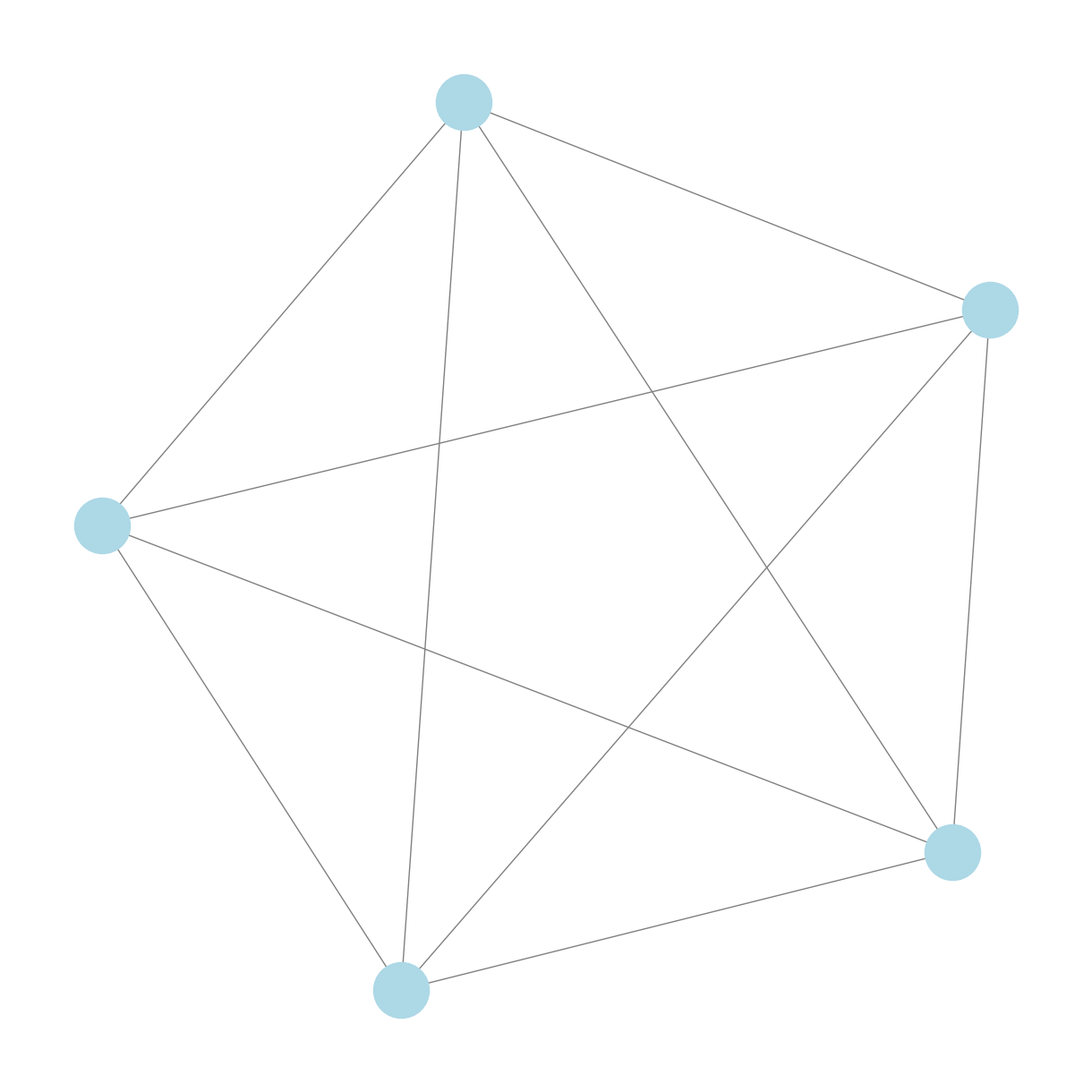

Reproduce this figure in Python.
import networkx as nx
import matplotlib.pyplot as plt
import random
import argparse
import os
import json


def generate_graph(num_nodes, num_edges):
    # Create an empty graph
    G = nx.Graph()
    
    # Add nodes to the graph
    G.add_nodes_from(range(num_nodes))
    
    # Add edges to the graph
    possible_edges = [(i, j) for i in range(num_nodes) for j in range(i+1, num_nodes)]
    random_edges = random.sample(possible_edges, num_edges)
    G.add_edges_from(random_edges)
    
    return G

def draw_graph(G, idx):

    global file
    # Draw the graph
    plt.figure(figsize=(12, 12))
    pos = nx.spring_layout(G)  # Layout for visualization
    nx.draw(G, pos, with_labels=False, node_color='lightblue', edge_color='gray', node_size=2000, font_size=15)
    image_filename = f"{file}.png"
    file += 1
    image_path = os.path.join(output_dir, image_filename)
    plt.savefig(image_path)
    plt.close()

# Parameters: number of nodes and number of edges


# num_nodes = 10

# # Generate and draw the graph
# for i in range(1, 11):
#     num_edges = random.randint(10, 15)
#     G = generate_graph(num_nodes, num_edges)
#     draw_graph(G, idx=i)

if __name__ == '__main__':
    output_dir = os.path.join(os.getcwd(), "data")
    if not os.path.exists(output_dir):
        os.makedirs(output_dir)
    
    parser = argparse.ArgumentParser(description='Create a grid of circles and triangles.')
    parser.add_argument(
        '--num_images', 
        type=int, 
        help='Number of images to generate',
        default=1
    )
    parser.add_argument(
        '--num_sizes', 
        nargs='*', 
        type = int,
        help='List of num of nodes',
        default=[5]
    )
    parser.add_argument(
        '--file', 
        type=int, 
        help='Starting file number',
        default=1
    )
    args = parser.parse_args()
    file = args.file
    num_nodes = args.num_sizes
    num_images = args.num_images
    append = (file != 1)
    data = []
    
    for num_node in num_nodes:
        for i in range(num_images):
            if num_node == 1:
                num_edges = 0
            else:
                num_edges = random.randint(num_node-1, num_node*(num_node-1)/2)
            G = generate_graph(num_node, num_edges)
            draw_graph(G, idx=i)
            data.append({
                "id": f"{file-1}.png",
                "num_nodes": num_node,
                "num_edges": num_edges
            })
    if append:
        with open(os.path.join(os.getcwd() , "data.json"), "r") as f:
            old_data = json.load(f)
            old_data.extend(data)
        with open(os.path.join(os.getcwd() , "data.json"), "w") as f:
            json.dump(old_data, f, indent=2)
    else:
        with open(os.path.join(os.getcwd() , "data.json"), "w") as f:
            json.dump(data, f, indent=2)
